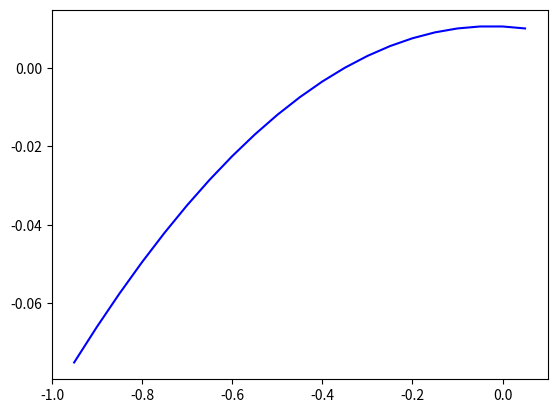

This chart was generated by the following Python code:
import numpy as np
import matplotlib.pyplot as plt
from scipy.integrate import odeint

# t = np.arange(0, 100, 1)
# def bio(N, t):
#     dNdt = k*N
#     return dNdt

# N_0 = 1
# k = 0.05
# solve = odeint(bio, N_0, t)

# plt.plot(t, solve[:,0], color='green')


# def euler_1(n=100, h=1, t=0, N=1, k=.05):
#     N_ar = []
#     t_ar = []
#     N_ar.append(N)
#     t_ar.append(t)

#     for i in range(n):
#         N += h * k*N
#         t += h
#         N_ar.append(N)
#         t_ar.append(t)
#     return N_ar, t_ar

# plt.plot(euler_1()[1], euler_1()[0], color='blue')
# plt.show()



# t = np.arange(0 , 15, 0.001)
# def investicii(N, t):
#     dNdt = -k*N*t
#     return dNdt

# N_0 = 1000
# k = 0.08
# solve = odeint(investicii, N_0, t)

# plt.plot(t, solve[:,0], color='green')


# def euler_2(n=15, h=1, t=0, N=1000, k=.08):
#     N_ar = []
#     t_ar = []
#     N_ar.append(N)
#     t_ar.append(t)

#     for i in range(n):
#         N += h * -k*N*t
#         t += h
#         N_ar.append(N)
#         t_ar.append(t)
#     return N_ar, t_ar
    
# plt.plot(euler_2()[1], euler_2()[0], color='blue')
# plt.show()



# t = np.arange(0 , 100, 0.1)
# def shtuka(v, t):
#     dvdt = (F - y*v**2)/m
#     return dvdt

# F = 100
# y = 0.05
# v_0 = 0
# m = 100
# solve = odeint(shtuka, v_0, t)

# plt.plot(t, solve[0:,0])


# def euler_3(n=100, h=1, t=0, v=0, F=100, y=.05, m=100):
#     v_ar = []
#     t_ar = []
#     v_ar.append(v)
#     t_ar.append(t)

#     for i in range(n):
#         v += h * (F - y*v**2)/m
#         t += h
#         v_ar.append(v)
#         t_ar.append(t)
#     return v_ar, t_ar

# plt.plot(euler_3()[1], euler_3()[0], color='green')
# plt.show()



t = np.arange(0, 20, 0.01)
def dif(z,t):
    y, omega = z
    dy_dt = omega
    domega_dt = np.sin(-y)*omega-3*y*t-5
    return dy_dt, domega_dt

y0 = 0.01
omega0 = 0.05
z0 = y0, omega0
sol = odeint(dif, z0, t)
print(sol[:,1])
# plt.plot(t, sol[:,0])
# plt.plot(t, sol[:,1])
# plt.plot(sol[:,1], sol[:,0])


def euler_4(n=20, h=.01, t=0, y=.01, omega=.05):
    y_ar=[]
    omega_ar=[]
    t_ar=[]
    y_ar.append(y)
    omega_ar.append(omega)
    t_ar.append(t)

    for i in range(n):
        y += h * omega
        omega += h * (np.sin(-y)*omega-3*y*t-5)
        t += h
        y_ar.append(y)
        omega_ar.append(omega)
        t_ar.append(t)
    return y_ar, omega_ar, t_ar
print(euler_4()[1])
plt.plot(euler_4()[1], euler_4()[0], color='blue')
plt.show()
